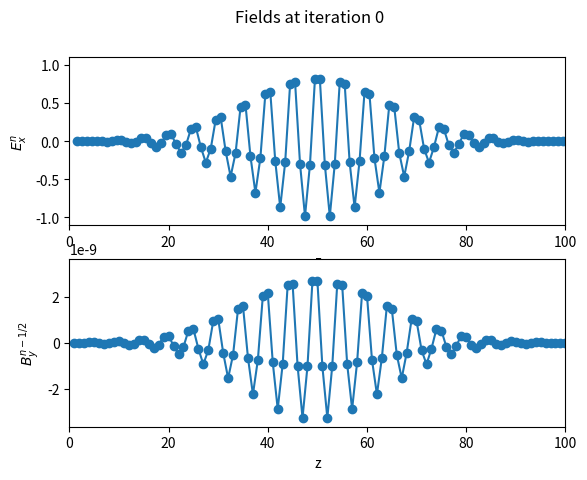

Reproduce this figure in Python. (Note: this script raises an exception after producing the figure.)
"""
This script simulates the propagation of electromagnetic fields in 1D
Author: Remi Lehe

Usage
-----
- To run the code in non-interactive mode:
Type `python em_pic_1d.py`

- To run the code in interactive mode:
Type `ipython --matplotlib` and then:
`from em_pic_1d import step, plot_fields`
Then call e.g. `step(10)` and `plot_fields()` as many times as you want.
"""
import os
import shutil # os and shutil are utility packages, that help manipulate files
import numpy as np
import matplotlib.pyplot as plt
from scipy.constants import c # Numerical value of the speed of light

# Numerical parameters of the simulation
# --------------------------------------
Lz = 100.        # Total length of the physical domain
Nz = 100         # Number of grid points
dz = Lz/Nz       # Spacing between gridpoints along the z axis
dt = dz/c  # Timestep of the simulation

# Initialize the field arrays
# ---------------------------
n = 0   # Iteration number
Ex = np.zeros( Nz+2 )    # At iteration n, Ex[k] represents the field
                         # at time n*dt and position (k + 1/2)*dz
By = np.zeros( Nz+2 )    # At iteration n, By[k] represents the field
                         # at time (n - 1/2)*dz and position k*dz
# The first and last element of Ex and By are ghost cell: they simply duplicate
# the last-but-one and second element respectively (periodic boundaries)

# Initialize the field values with an oscillating function
# --------------------------------------------------------
k = 2*np.pi/5. # Wavevector of the pulse
L = 20.  # Length of the pulse
def pulse_shape(z, t):
    """Return the profile of the pulse: gaussian envelope + oscillations"""
    return( np.cos(k*(z-c*t)) * np.exp(-(z-c*t-Lz/2)**2/L**2) )
z = np.arange(1,Nz+1)*dz
Ex[1:-1] = pulse_shape( z + 0.5*dz, 0 )
By[1:-1] = 1./c * pulse_shape( z, -0.5*dt )

# Definition of the step and plot_fields functions
# ------------------------------------------------
def step(N_steps):
    """
    Perform `N_steps` iterations of the field update
    """
    global n, Ex, By
    print( 'Performing %d iterations' %N_steps )
    
    # Loop over the timesteps
    for i_step in range(N_steps):

        # Update the By field from time (n-1/2)*dt to time (n+1/2)*dt
        for k in range(1,Nz+1):
            # ASSIGNMENT: Replace "+ 0" by the appropriate expression
            By[k] = By[k] + 0
        # Apply periodic boundary conditions (do not modify)
        By[0] = By[Nz-1]
        By[Nz] = By[1]
        
        # Update the Ex field from time n*dt to time (n+1)*dt
        # Loop over the gridpoints
        for k in range(1,Nz+1):
            # ASSIGNMENT: Replace "+ 0" by the appropriate expression
            Ex[k] = Ex[k] + 0
        # Apply periodic boundary conditions (do not modify)
        Ex[0] = Ex[Nz-1]
        Ex[Nz] = Ex[1]

        # Increment the iteration number
        n = n+1

def plot_fields( save_figure=False ):
    """
    Plot the Ex and By field using matplotlib
    If save_figure is True, the plots are saved as PNG files,
    in a folder named `diagnostics`
    """
    print( 'Plotting the fields at iteration %d' %n )
    
    plt.clf()
    plt.suptitle('Fields at iteration %d' %n)
    # Plot of Ex
    plt.subplot(211)
    plt.plot( z+0.5*dz, Ex[1:-1], 'o-' )
    plt.ylim(-1.1, 1.1)
    plt.xlim(0, Lz)
    plt.ylabel('$E_x^n$')
    plt.xlabel('z')
    # Plot of By
    plt.subplot(212)
    plt.plot( z, By[1:-1], 'o-' )
    plt.ylim(-1.1/c, 1.1/c)
    plt.xlim(0, Lz)
    plt.ylabel('$B_y^{n-1/2}$')
    plt.xlabel('z')
    
    if save_figure is True:
        # Check that the diagnostics folder exists
        if os.path.exists('diagnostics') is False:
            os.mkdir('diagnostics')
        plt.savefig( "diagnostics/iteration%03d.png" %n) 


if __name__ == '__main__':

    # Remove the diagnostics folder if it exists
    if os.path.exists('diagnostics') is True:
        shutil.rmtree('diagnostics')

    # Run Nz iterations (in 10 batches, with plotting inbetween)
    for i in range(10):
        plot_fields( save_figure=True )
        step(Nz/10)
    plot_fields( save_figure=True )
